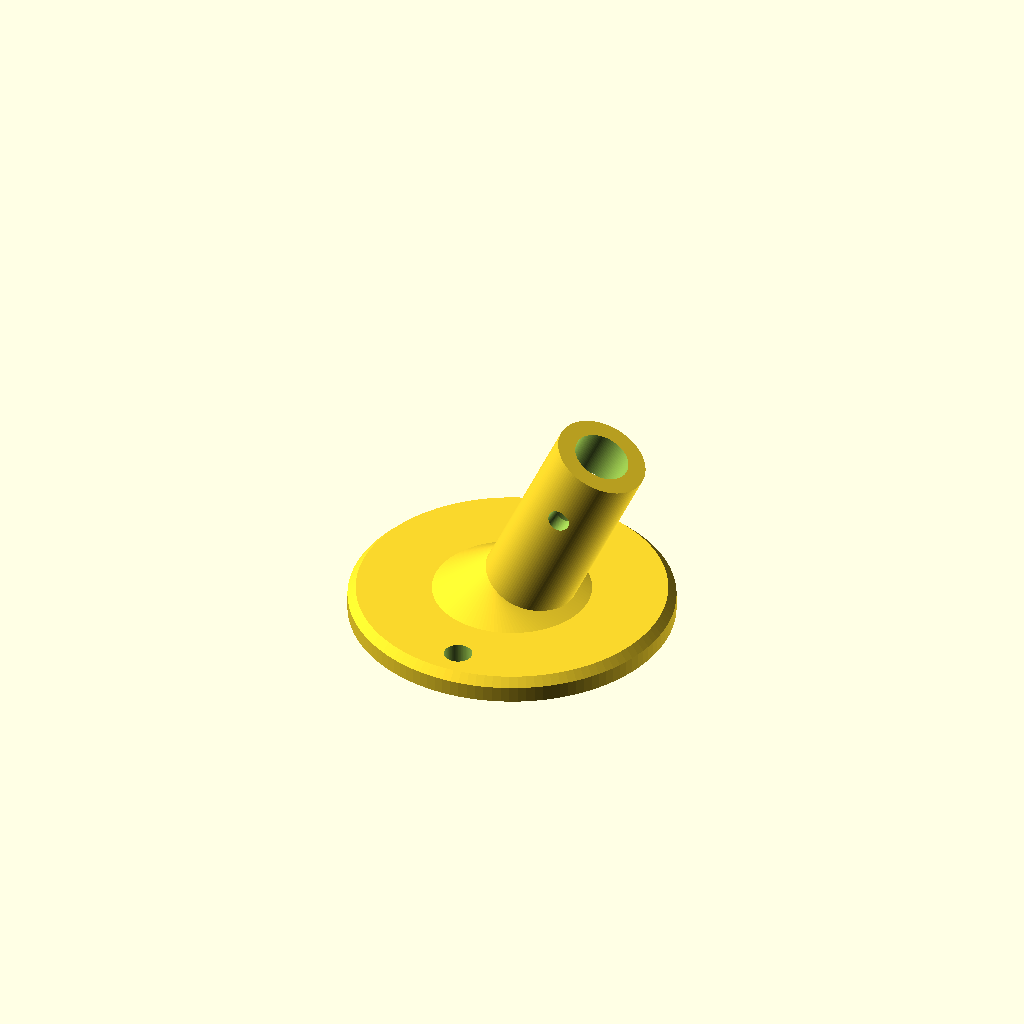
Cell 1: rendered with the file's own defaults.
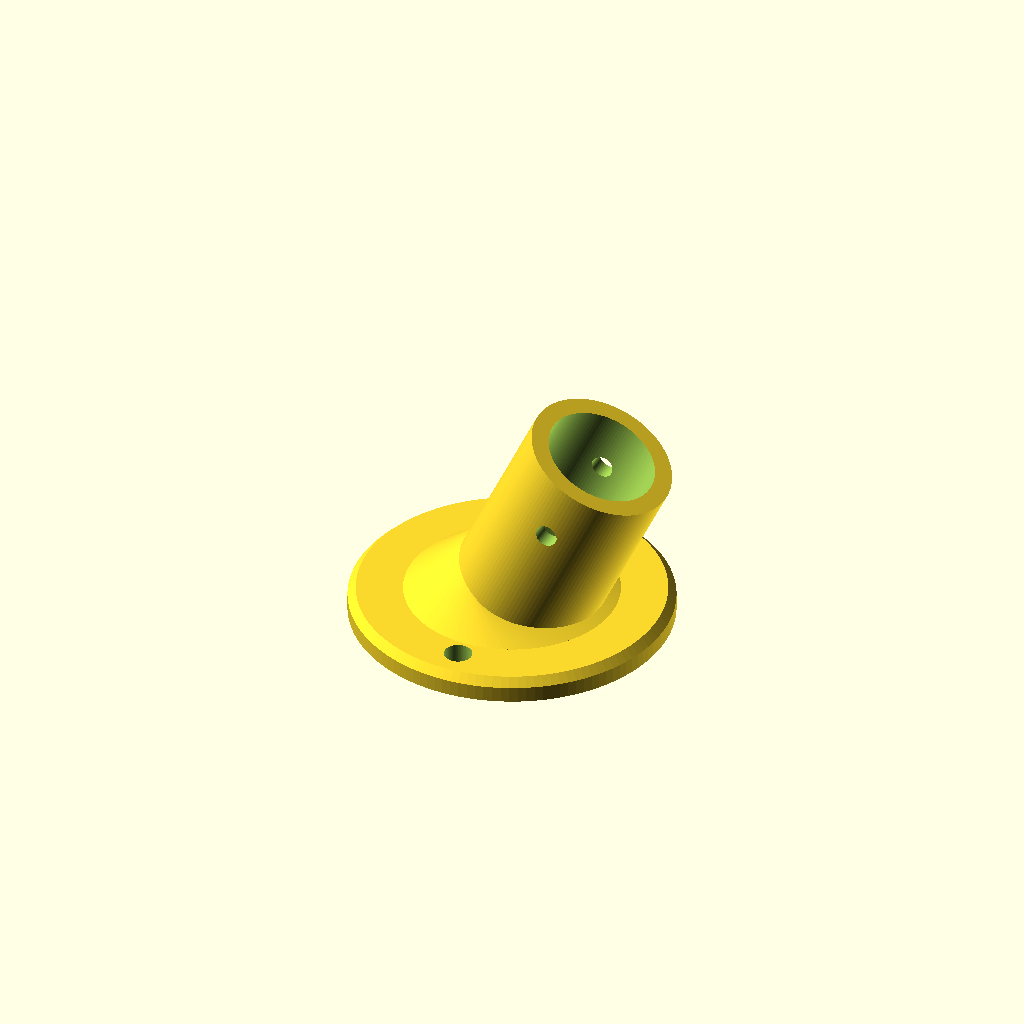
Cell 2 — leg_hole set to 28, the other parameters unchanged.
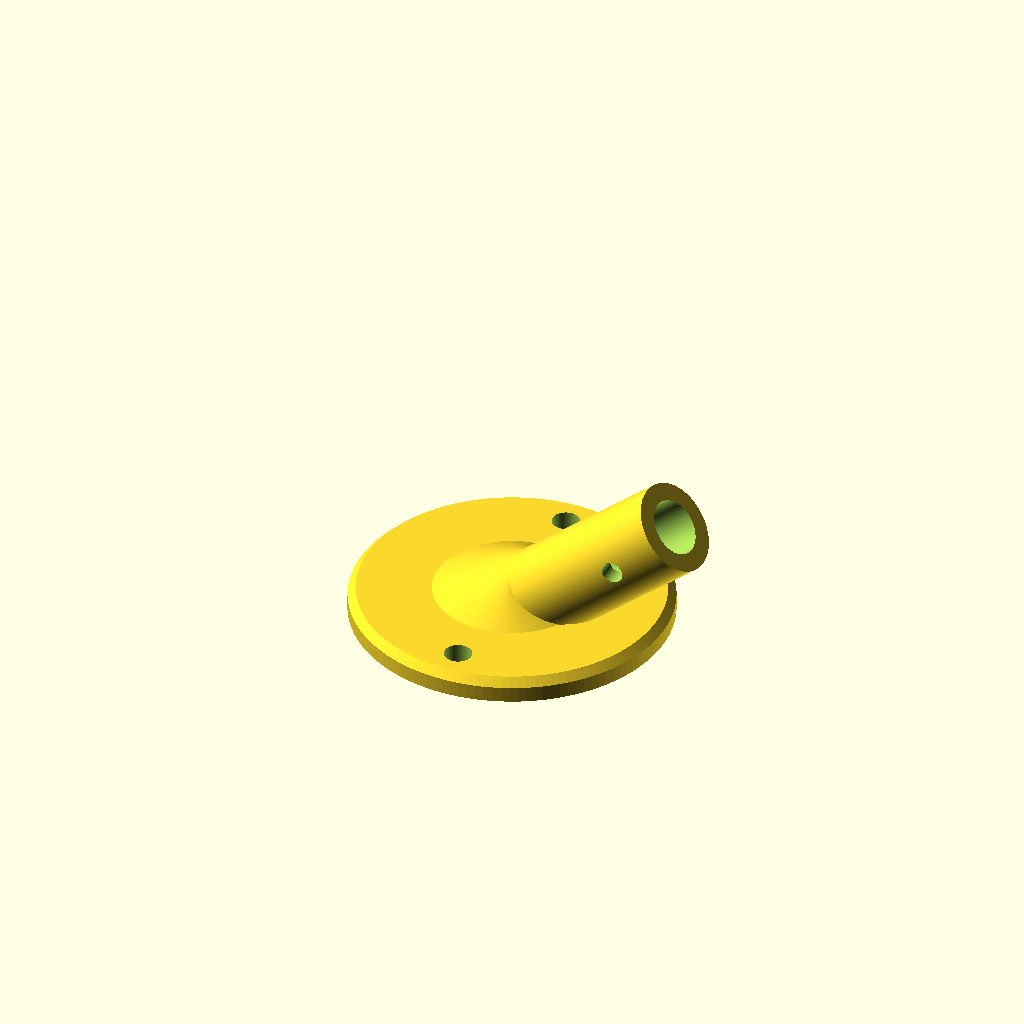
Cell 3 — leg_angle set to 50, the other parameters unchanged.
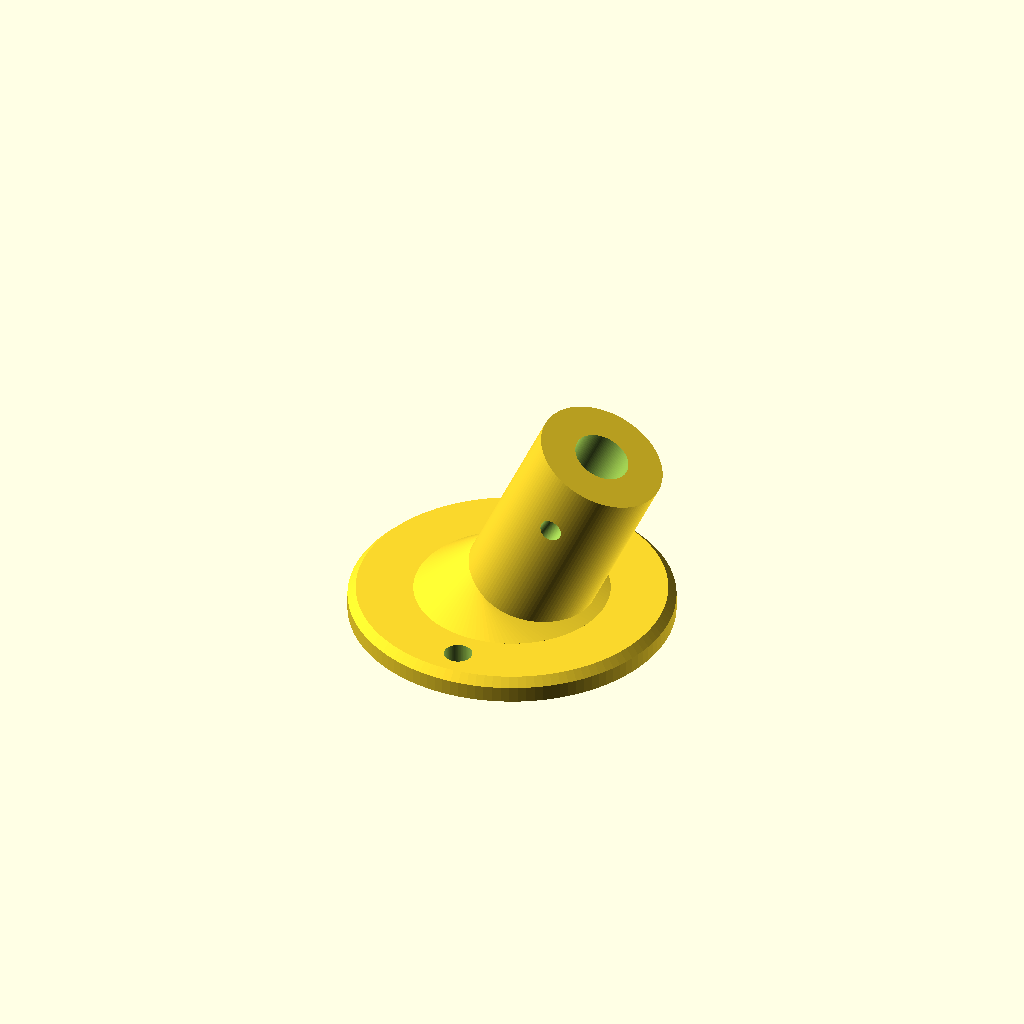
Cell 4: the same model with wall = 9.
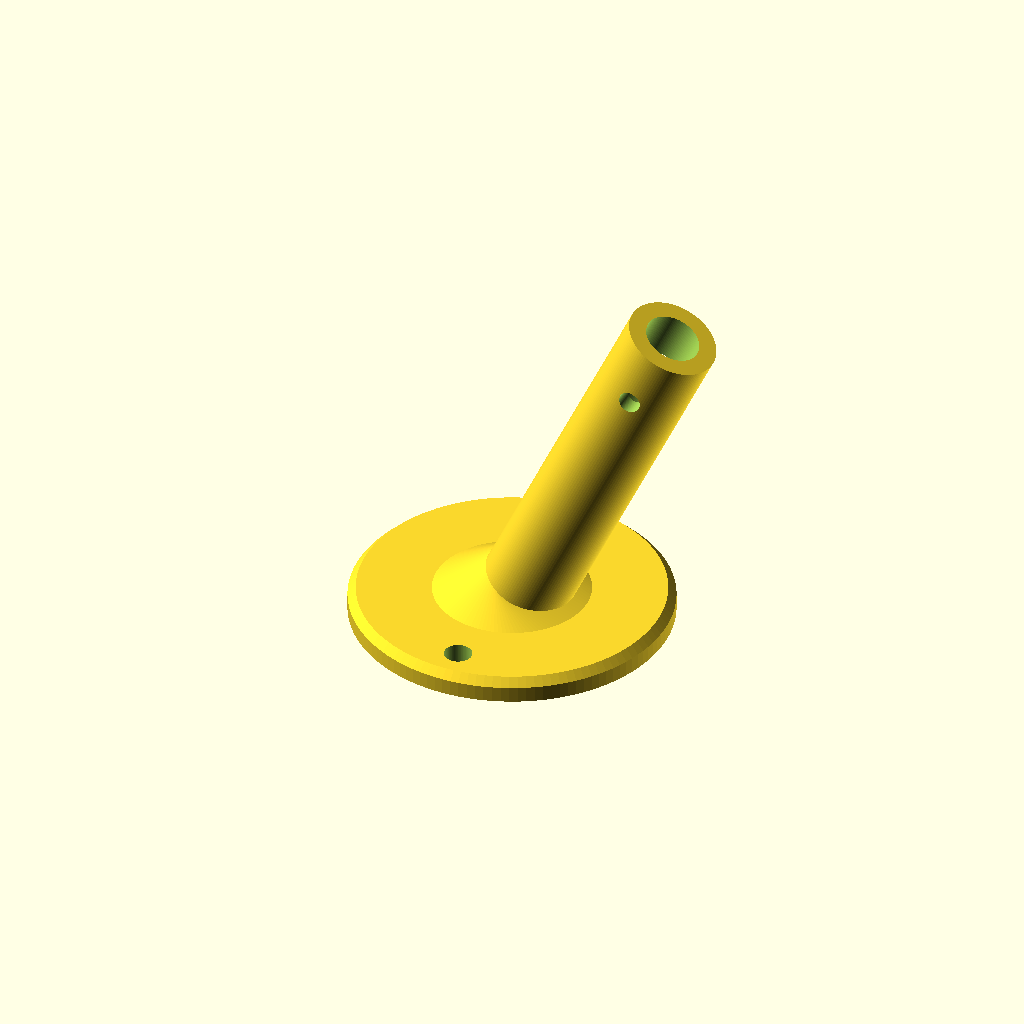
Cell 5: the same model with depth = 90.
All cells are drawn from one camera (rotation 55°, 0°, 25°, orthographic, colour scheme Cornfield), so only the parameter changes between them.
Source of the model, hardware/tripod/leg-foot.scad:
// Tripod foot: a cap on the bottom of each leg with a wide, flat pad so the
// leg doesn't sink into the grass, plus two holes for tent pegs to hold the
// tripod down in wind. The pad is tilted to match the leg angle, so it sits
// flat on the ground when the tripod is set up.
// Print with the pad flat on the bed (as drawn), PETG (or PLA), 4 walls,
// 40% infill, no supports. Print 3 (one per leg).

leg_hole  = 14.0;  // tube hole: the size that fitted on leg-fit-test  <-- SET
leg_angle = 25;    // leg lean from straight up, degrees (about 20-30)
wall      = 4.5;   // socket wall
depth     = 45;    // how far the tube goes in
bolt      = 5.5;   // bolt hole (M5) to stop the foot falling off
pad       = 80;    // pad diameter
pad_h     = 6;     // pad thickness
peg       = 7;     // tent peg holes
$fn = 120;

d_out = leg_hole + 2 * wall;

difference() {
  union() {
    // Pad with a rounded top edge.
    hull() {
      cylinder(h = pad_h - 2, d = pad);
      cylinder(h = pad_h, d = pad - 4);
    }
    // Socket leaning at the leg angle, with a solid base.
    hull() {
      cylinder(h = pad_h, d = d_out + 16);
      rotate([0, leg_angle, 0]) translate([0, 0, pad_h + 4]) cylinder(h = 1, d = d_out);
    }
    rotate([0, leg_angle, 0]) cylinder(h = pad_h + 6 + depth, d = d_out);
  }
  // Tube hole.
  rotate([0, leg_angle, 0]) translate([0, 0, pad_h + 6]) cylinder(h = depth + 1, d = leg_hole);
  // Bolt hole through the socket.
  rotate([0, leg_angle, 0]) translate([0, 0, pad_h + 6 + depth - 15])
    rotate([90, 0, 0]) cylinder(h = 50, d = bolt, center = true);
  // Tent peg holes on either side.
  for (s = [-1, 1]) translate([0, s * (pad / 2 - 9), -1]) cylinder(h = pad_h + 2, d = peg);
  // Flat bottom (cuts anything below the bed).
  translate([-100, -100, -50]) cube([200, 200, 50]);
}
Parameter table extracted from the source (name, type, default, range or options):
leg_hole: number, default 14
leg_angle: number, default 25
wall: number, default 4.5
depth: number, default 45
bolt: number, default 5.5
pad: number, default 80
pad_h: number, default 6
peg: number, default 7
